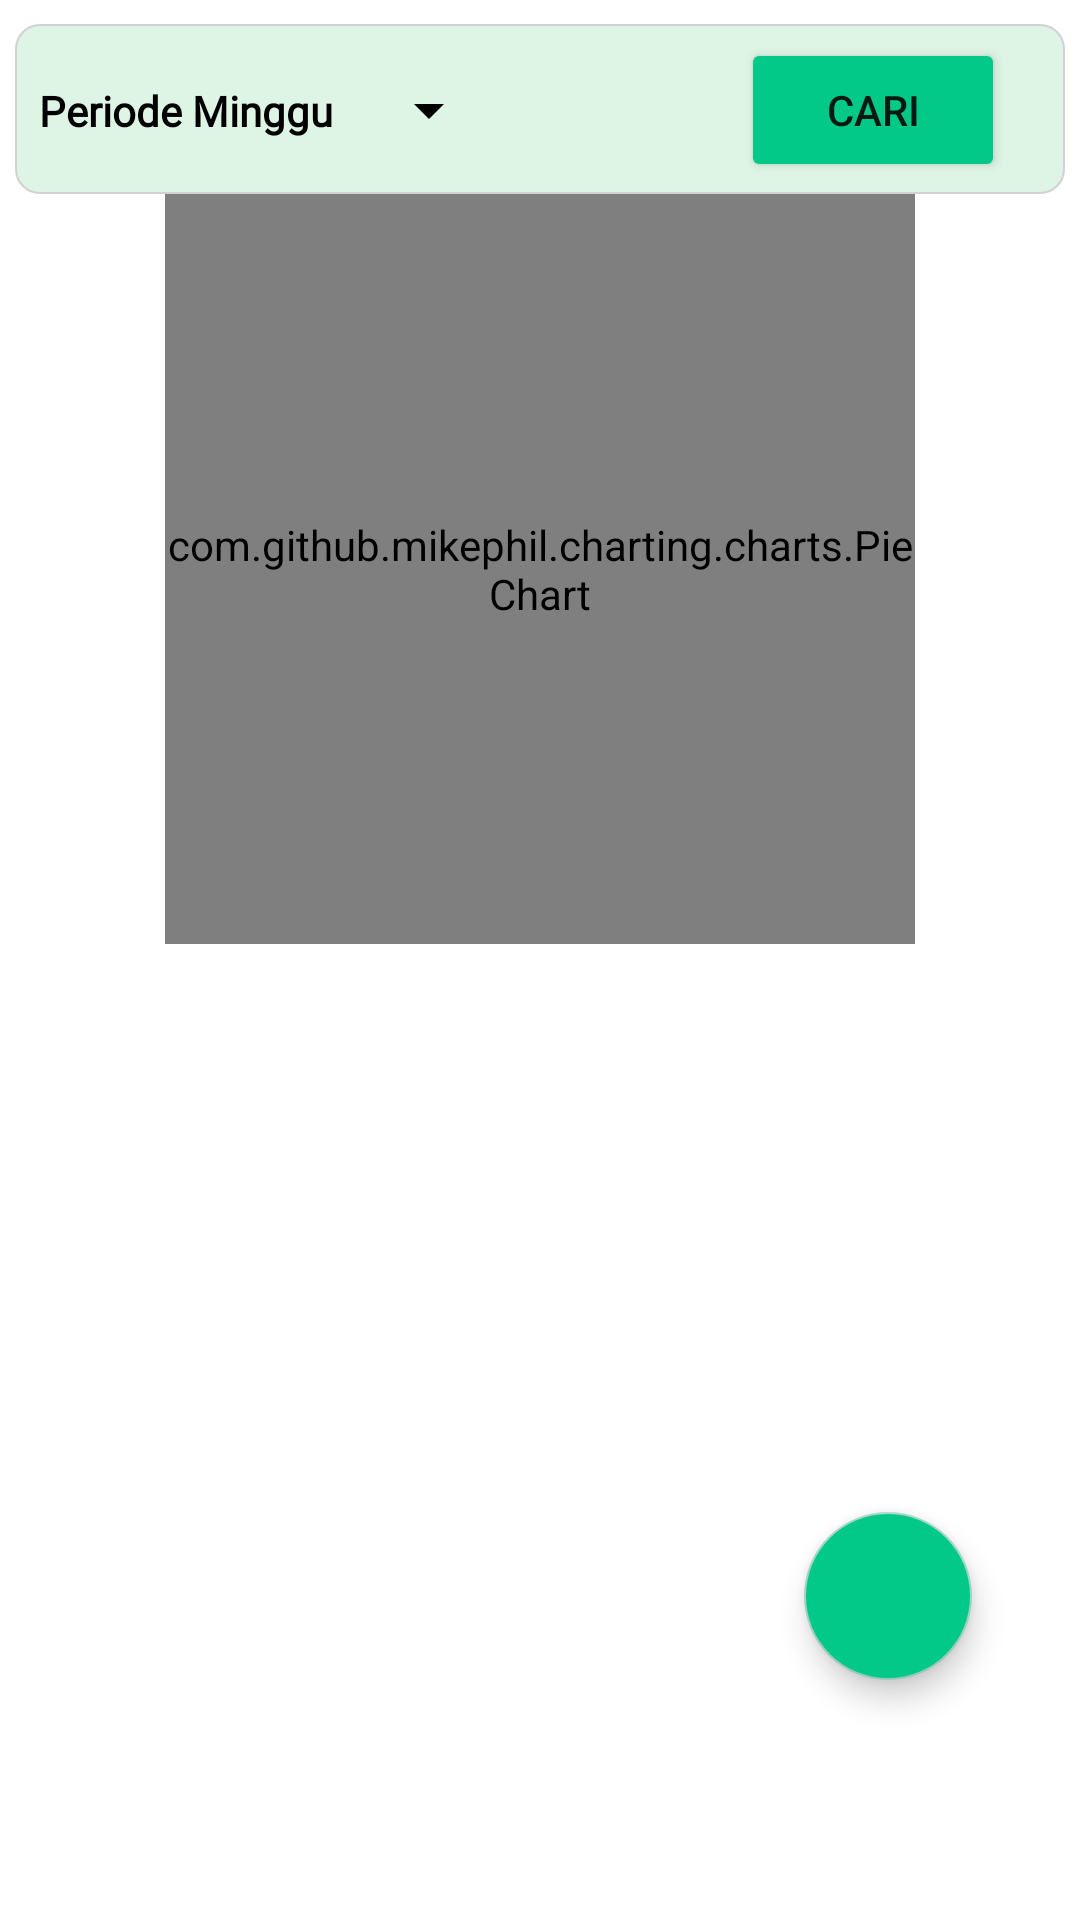

Android layout source for this screen:
<!-- AndroidManifest.xml: application theme Theme.SKDRApp -->
<!-- res/layout/fragment_home.xml -->
<?xml version="1.0" encoding="utf-8"?>
<FrameLayout xmlns:android="http://schemas.android.com/apk/res/android"
    xmlns:app="http://schemas.android.com/apk/res-auto"
    xmlns:tools="http://schemas.android.com/tools"
    android:layout_width="match_parent"
    android:background="@drawable/background"
    android:layout_height="match_parent"
    tools:context=".home.HomeFragment">

    <androidx.constraintlayout.widget.ConstraintLayout
        android:layout_width="match_parent"
        android:layout_height="match_parent">

        <androidx.constraintlayout.widget.ConstraintLayout
            android:id="@+id/linearLayout2"
            android:layout_marginTop="8dp"
            android:background="@drawable/shape_layout_corners_with_color"
            android:layout_marginStart="8dp"
            android:layout_marginEnd="8dp"
            android:padding="4dp"
            android:layout_width="350dp"
            android:layout_height="wrap_content"
            app:layout_constraintEnd_toEndOf="parent"
            app:layout_constraintStart_toStartOf="parent"
            app:layout_constraintTop_toTopOf="parent">

            <TextView
                android:id="@+id/tv_cari"
                android:layout_width="wrap_content"
                android:layout_height="wrap_content"
                android:layout_marginStart="4dp"
                android:fontFamily="@font/roboto"
                android:textColor="@color/black"
                android:textStyle="bold"
                android:text="@string/periode_minggu"
                app:layout_constraintBottom_toBottomOf="parent"
                app:layout_constraintStart_toStartOf="parent"
                app:layout_constraintTop_toTopOf="parent"
                app:layout_constraintVertical_bias="0.513" />

            <Spinner
                android:id="@+id/sp_periodik"
                android:layout_width="wrap_content"
                android:layout_height="wrap_content"
                android:layout_margin="8dp"
                android:layout_marginStart="8dp"
                android:backgroundTint="@color/black"
                android:gravity="center_horizontal"
                android:padding="8dp"
                app:layout_constraintBottom_toBottomOf="@+id/tv_cari"
                app:layout_constraintStart_toEndOf="@+id/tv_cari"
                app:layout_constraintTop_toTopOf="@+id/tv_cari" />

            <Button
                android:id="@+id/btn_cari_periodik"
                android:layout_width="wrap_content"
                android:layout_height="wrap_content"
                android:layout_marginEnd="16dp"
                android:backgroundTint="@color/old_green"
                android:text="@string/cari"
                app:layout_constraintBottom_toBottomOf="@+id/tv_cari"
                app:layout_constraintEnd_toEndOf="parent"
                app:layout_constraintTop_toTopOf="@+id/tv_cari" />
        </androidx.constraintlayout.widget.ConstraintLayout>


        <TextView
            android:id="@+id/tv_empty"
            android:layout_width="wrap_content"
            android:layout_height="wrap_content"
            android:text="@string/upss_data_kosong"
            app:layout_constraintBottom_toBottomOf="parent"
            app:layout_constraintEnd_toEndOf="parent"
            android:textColor="@color/black"
            android:textStyle="bold"
            android:textSize="18sp"
            android:visibility="gone"
            android:fontFamily="@font/montserrat"
            app:layout_constraintHorizontal_bias="0.501"
            app:layout_constraintStart_toStartOf="parent"
            app:layout_constraintTop_toTopOf="parent"
            app:layout_constraintVertical_bias="0.69" />

        <com.github.mikephil.charting.charts.PieChart
            android:id="@+id/pieChart"
            android:layout_width="250dp"
            android:layout_height="250dp"
            app:layout_constraintEnd_toEndOf="parent"
            app:layout_constraintStart_toStartOf="parent"
            app:layout_constraintTop_toBottomOf="@+id/linearLayout2" />

        <androidx.recyclerview.widget.RecyclerView
            android:id="@+id/rv_list_periode_mingguan"
            android:layout_width="match_parent"
            android:layout_height="0dp"
            tools:listitem="@layout/list_item_tambah_data"
            app:layout_constraintBottom_toBottomOf="parent"
            app:layout_constraintEnd_toEndOf="parent"
            app:layout_constraintStart_toStartOf="parent"
            app:layout_constraintTop_toBottomOf="@+id/pieChart" />

        <com.google.android.material.floatingactionbutton.FloatingActionButton
            android:id="@+id/fab_add"
            android:layout_width="0dp"
            android:layout_height="wrap_content"
            android:layout_marginEnd="36dp"
            android:layout_marginBottom="80dp"
            android:backgroundTint="@color/old_green"
            app:layout_constraintBottom_toBottomOf="parent"
            app:layout_constraintEnd_toEndOf="parent"
            android:src="@drawable/ic_baseline_playlist_add_24"
            android:contentDescription="@string/fab_add_desc" />

    </androidx.constraintlayout.widget.ConstraintLayout>

</FrameLayout>
<!-- res/layout/list_item_tambah_data.xml (included above) -->
<?xml version="1.0" encoding="utf-8"?>
<androidx.cardview.widget.CardView xmlns:android="http://schemas.android.com/apk/res/android"
    xmlns:app="http://schemas.android.com/apk/res-auto"
    xmlns:tools="http://schemas.android.com/tools"
    android:layout_width="match_parent"
    android:layout_height="wrap_content"
    android:layout_margin="5dp"
    app:cardCornerRadius="15dp">

    <androidx.constraintlayout.widget.ConstraintLayout
        android:layout_width="match_parent"
        android:layout_height="wrap_content"
        android:padding="10dp"
        android:background="@color/teal_700">

        <TextView
            android:id="@+id/label_kode"
            android:layout_width="wrap_content"
            android:layout_height="wrap_content"
            android:layout_marginEnd="28dp"
            android:background="@drawable/shape_layout_corners_with_color"
            android:padding="4dp"
            android:text="@string/kode"
            android:textColor="@color/black"
            app:layout_constraintBottom_toBottomOf="@+id/tv_list_add_nama_desa"
            app:layout_constraintEnd_toStartOf="@+id/tv_label_periode_minggu"
            app:layout_constraintTop_toTopOf="@+id/tv_list_add_nama_desa" />

        <TextView
            android:id="@+id/tv_label_periode_minggu"
            android:layout_width="wrap_content"
            android:layout_height="wrap_content"
            android:layout_marginEnd="8dp"
            android:background="@drawable/shape_layout_corners_with_color"
            android:padding="3dp"
            android:text="@string/periode_minggu"
            android:textColor="@color/black"
            app:layout_constraintBottom_toBottomOf="@+id/label_kode"
            app:layout_constraintEnd_toEndOf="parent"
            app:layout_constraintTop_toTopOf="@+id/tv_list_add_nama_desa" />

        <TextView
            android:id="@+id/tv_kode"
            android:layout_width="wrap_content"
            android:layout_height="wrap_content"
            android:textColor="@color/purple_200"
            android:textStyle="bold"
            android:textSize="36sp"
            app:layout_constraintBottom_toBottomOf="parent"
            app:layout_constraintEnd_toEndOf="@+id/label_kode"
            app:layout_constraintStart_toStartOf="@+id/label_kode"
            app:layout_constraintTop_toBottomOf="@+id/label_kode"
            tools:text="A" />

        <TextView
            android:id="@+id/tv_periode_minggu"
            android:layout_width="wrap_content"
            android:layout_height="wrap_content"
            tools:text="1"
            android:textStyle="bold"
            android:textColor="@color/purple_200"
            android:textSize="36sp"
            app:layout_constraintBottom_toBottomOf="parent"
            app:layout_constraintEnd_toEndOf="@+id/tv_label_periode_minggu"
            app:layout_constraintStart_toStartOf="@+id/tv_label_periode_minggu"
            app:layout_constraintTop_toBottomOf="@+id/tv_label_periode_minggu" />

        <TextView
            android:id="@+id/tv_list_add_nama_desa"
            android:layout_width="wrap_content"
            android:layout_height="wrap_content"
            android:fontFamily="@font/roboto"
            android:textColor="@color/black"
            android:textStyle="bold"
            android:textSize="24sp"
            app:layout_constraintStart_toStartOf="parent"
            app:layout_constraintTop_toTopOf="parent"
            tools:text="NATAR" />


        <TextView
            android:id="@+id/tv_add_nama_penyakit"
            android:layout_width="160dp"
            android:layout_height="wrap_content"
            android:fontFamily="@font/roboto"
            android:maxLines="4"
            android:layout_marginTop="8dp"
            android:text="@string/malaria_mix"
            android:textColor="@color/black"
            android:textSize="16sp"
            android:textStyle="bold"
            app:layout_constraintStart_toStartOf="@+id/tv_list_add_nama_desa"
            app:layout_constraintTop_toBottomOf="@+id/tv_list_add_nama_desa" />

        <TextView
            android:id="@+id/tv_jumlah_penderita"
            android:layout_width="wrap_content"
            android:layout_height="wrap_content"
            android:fontFamily="@font/roboto"
            android:text="@string/tools_jumlah"
            android:layout_marginTop="8dp"
            android:textColor="@color/black"
            android:textSize="16sp"
            android:textStyle="bold"
            app:layout_constraintStart_toStartOf="@+id/tv_add_nama_penyakit"
            app:layout_constraintTop_toBottomOf="@+id/tv_add_nama_penyakit" />
    </androidx.constraintlayout.widget.ConstraintLayout>



</androidx.cardview.widget.CardView>
<!-- resources referenced by this layout -->
<resources>
  <color name="black">#FF000000</color>
  <color name="old_green">#03C988</color>
  <color name="purple_200">#DEF5E5</color>
  <color name="teal_700">#8EC3B0</color>
  <!-- drawable shape_layout_corners_with_color (drawable) -->
  <?xml version="1.0" encoding="utf-8"?>
  <shape xmlns:android="http://schemas.android.com/apk/res/android">
      <corners android:radius="8dp" />
      <solid android:color="@color/purple_200" />
      <stroke android:width="0.5dp" android:color="#d1d1d1"/>
  </shape>
  <string name="cari">Cari</string>
  <string name="fab_add_desc">navigate to add activity</string>
  <string name="kode">Kode</string>
  <string name="malaria_mix">Tersangka HFMD(Hand, Foot, Mouth Disease"</string>
  <string name="periode_minggu">Periode Minggu</string>
  <string name="tools_jumlah">12 Orang</string>
  <string name="upss_data_kosong">Upss.. Data Kosong!</string>
  <style name="Theme.SKDRApp" parent="Theme.MaterialComponents.Light.NoActionBar">
          
          <item name="colorPrimary">@color/teal_200</item>
          <item name="colorPrimaryVariant">@color/teal_200</item>
          <item name="colorOnPrimary">@color/white</item>
          
          <item name="colorSecondary">@color/teal_200</item>
          <item name="colorSecondaryVariant">@color/teal_700</item>
          <item name="colorOnSecondary">@color/black</item>
          
          <item name="android:statusBarColor">?attr/colorPrimaryVariant</item>
          
      </style>
  <color name="teal_200">#9ED5C5</color>
  <color name="white">#FFFFFFFF</color>
</resources>
